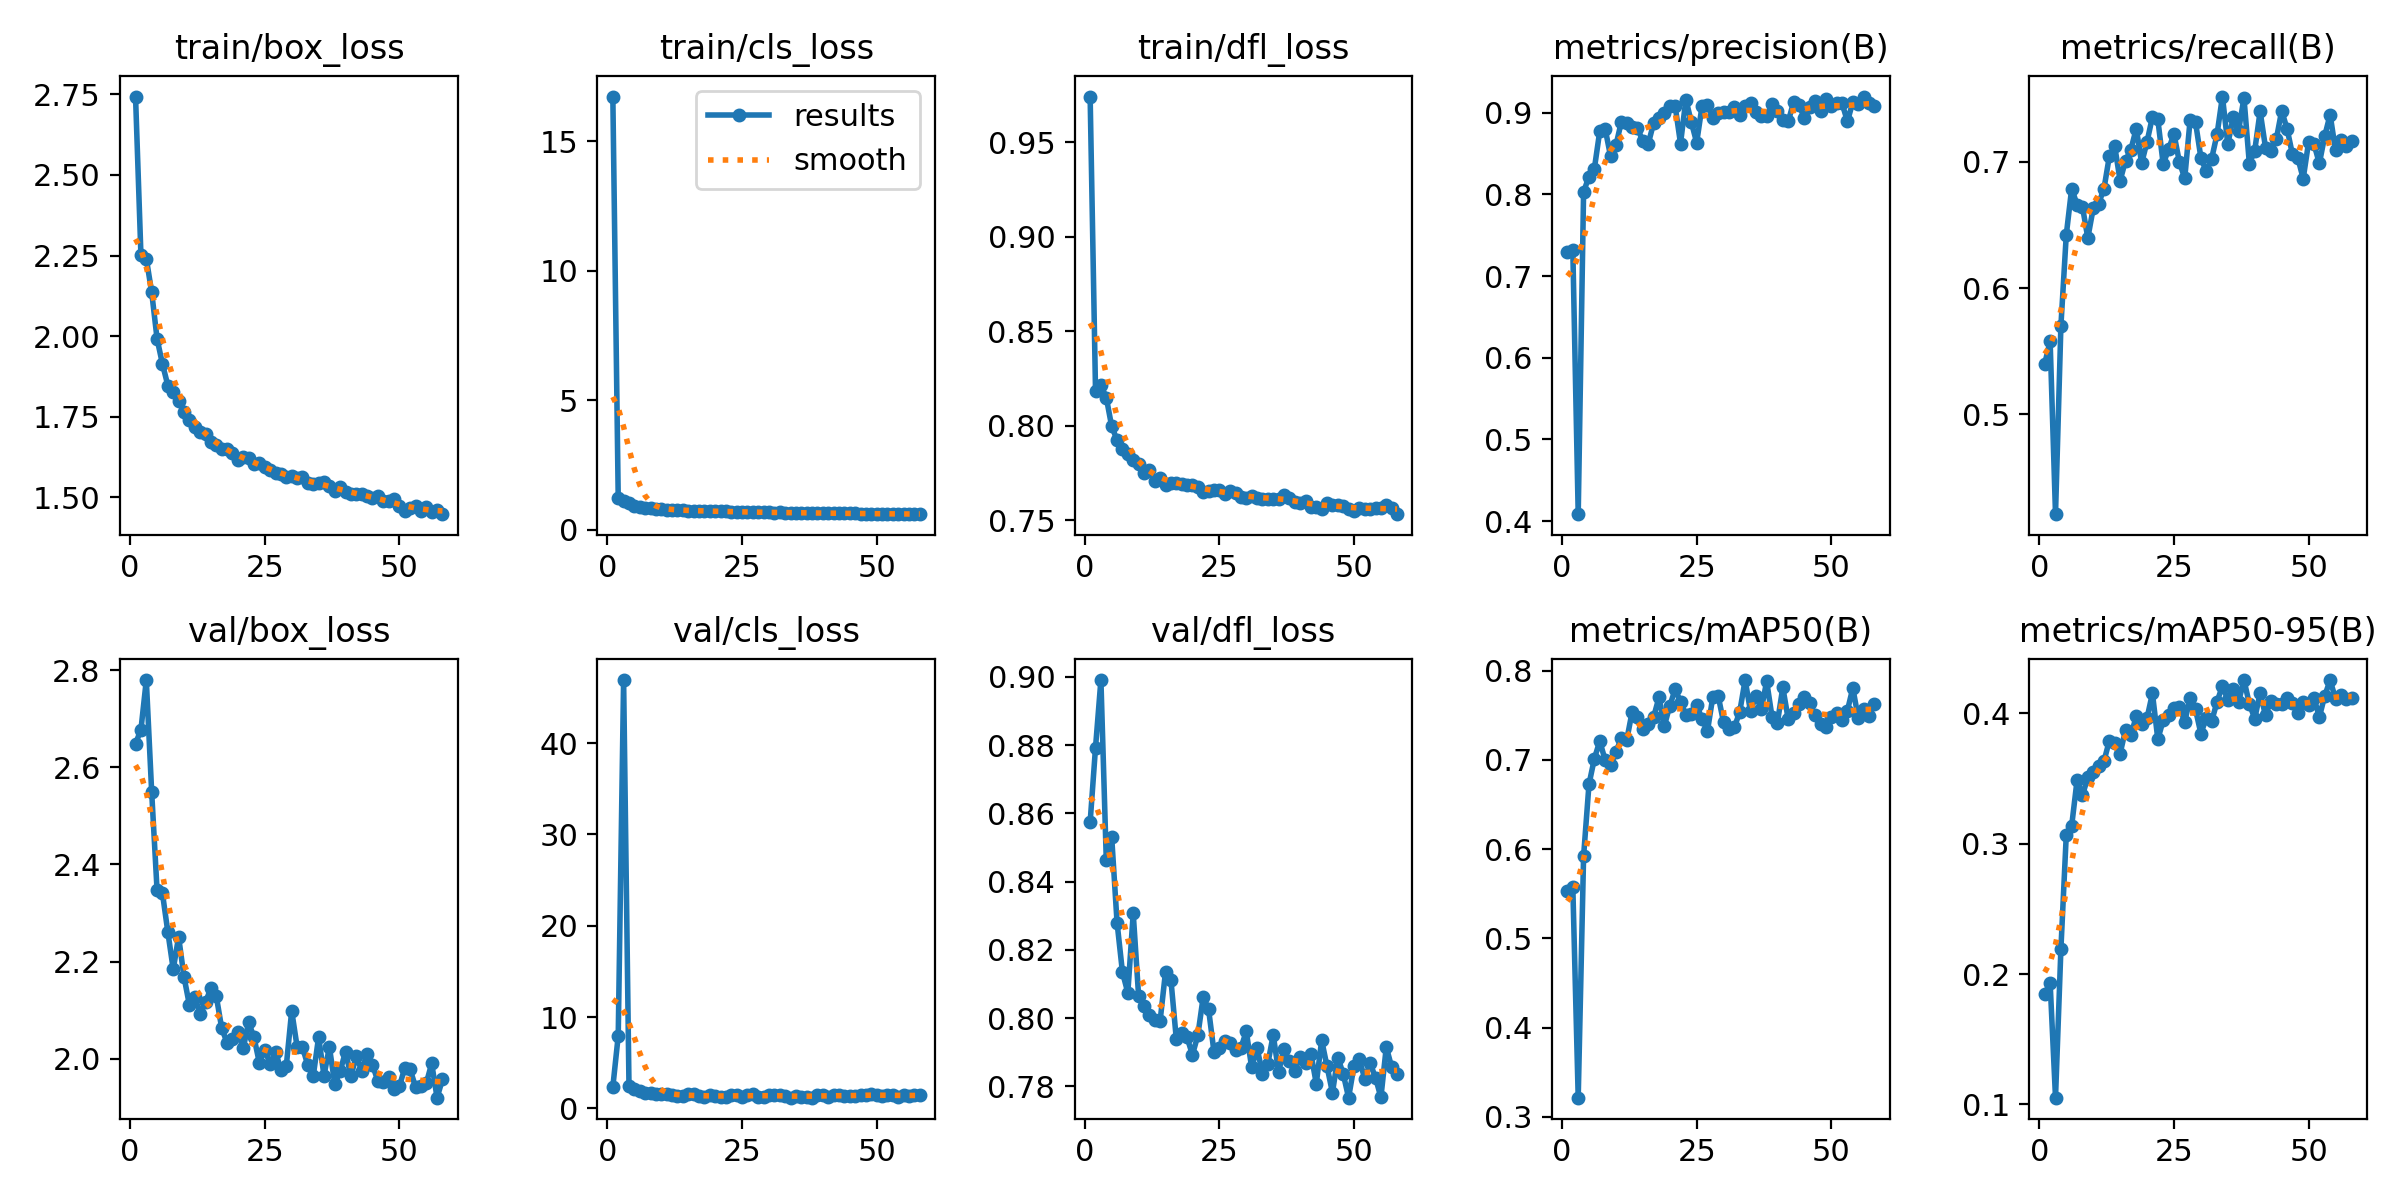

Values plotted in this chart, from the file beside it:
epoch, time, train/box_loss, train/cls_loss, train/dfl_loss, metrics/precision(B), metrics/recall(B), metrics/mAP50(B), metrics/mAP50-95(B), val/box_loss, val/cls_loss, val/dfl_loss, lr/pg0, lr/pg1, lr/pg2, lr/pg3, lr/pg4, lr/pg5, lr/pg6, lr/pg7
1, 107.1, 2.743, 16.73, 0.9743, 0.7294, 0.5402, 0.5534, 0.1845, 2.649, 2.353, 0.8574, 0.009901, 0.0033, 0.009901, 0.0033, 0.009901, 0.0033, 0.009901, 0.0033
2, 185.6, 2.252, 1.216, 0.8185, 0.7318, 0.5579, 0.5573, 0.1933, 2.677, 7.952, 0.8793, 0.0197, 0.006568, 0.0197, 0.006568, 0.0197, 0.006568, 0.0197, 0.006568
3, 264.8, 2.241, 1.12, 0.8216, 0.4084, 0.421, 0.3216, 0.1051, 2.78, 46.91, 0.8991, 0.02931, 0.00977, 0.02931, 0.00977, 0.02931, 0.00977, 0.02931, 0.00977
4, 341.6, 2.136, 1.036, 0.815, 0.8031, 0.57, 0.5921, 0.219, 2.549, 2.437, 0.8463, 0.02911, 0.009703, 0.02911, 0.009703, 0.02911, 0.009703, 0.02911, 0.009703
5, 417.2, 1.992, 0.9259, 0.7997, 0.8219, 0.6421, 0.6726, 0.3068, 2.347, 2.104, 0.8531, 0.02881, 0.009604, 0.02881, 0.009604, 0.02881, 0.009604, 0.02881, 0.009604
6, 492, 1.914, 0.8904, 0.7926, 0.8315, 0.6787, 0.7014, 0.3137, 2.341, 1.916, 0.828, 0.02851, 0.009505, 0.02851, 0.009505, 0.02851, 0.009505, 0.02851, 0.009505
7, 567.3, 1.847, 0.8504, 0.788, 0.8774, 0.6662, 0.721, 0.3486, 2.261, 1.696, 0.8135, 0.02822, 0.009406, 0.02822, 0.009406, 0.02822, 0.009406, 0.02822, 0.009406
8, 641.4, 1.828, 0.8337, 0.7852, 0.8805, 0.6645, 0.6999, 0.3372, 2.184, 1.687, 0.8074, 0.02792, 0.009307, 0.02792, 0.009307, 0.02792, 0.009307, 0.02792, 0.009307
9, 715.9, 1.8, 0.8134, 0.7818, 0.8471, 0.6397, 0.6942, 0.3508, 2.251, 1.623, 0.8307, 0.02762, 0.009208, 0.02762, 0.009208, 0.02762, 0.009208, 0.02762, 0.009208
10, 790.5, 1.764, 0.7951, 0.78, 0.86, 0.663, 0.7084, 0.3551, 2.169, 1.628, 0.8065, 0.02733, 0.009109, 0.02733, 0.009109, 0.02733, 0.009109, 0.02733, 0.009109
11, 868.5, 1.739, 0.7747, 0.7752, 0.8886, 0.6669, 0.7248, 0.3594, 2.111, 1.533, 0.8037, 0.02703, 0.00901, 0.02703, 0.00901, 0.02703, 0.00901, 0.02703, 0.00901
12, 943.9, 1.718, 0.7687, 0.7768, 0.8874, 0.6786, 0.722, 0.3634, 2.128, 1.513, 0.8009, 0.02673, 0.008911, 0.02673, 0.008911, 0.02673, 0.008911, 0.02673, 0.008911
13, 1019, 1.704, 0.7593, 0.7708, 0.8823, 0.7044, 0.7534, 0.3791, 2.092, 1.377, 0.7996, 0.02644, 0.008812, 0.02644, 0.008812, 0.02644, 0.008812, 0.02644, 0.008812
14, 1094, 1.696, 0.7484, 0.7724, 0.8809, 0.7121, 0.7476, 0.3769, 2.116, 1.324, 0.7992, 0.02614, 0.008713, 0.02614, 0.008713, 0.02614, 0.008713, 0.02614, 0.008713
15, 1169, 1.673, 0.739, 0.7689, 0.8656, 0.6851, 0.7342, 0.3692, 2.146, 1.55, 0.8136, 0.02584, 0.008614, 0.02584, 0.008614, 0.02584, 0.008614, 0.02584, 0.008614
16, 1244, 1.661, 0.7301, 0.77, 0.8618, 0.7008, 0.7405, 0.3874, 2.128, 1.531, 0.8113, 0.02555, 0.008515, 0.02555, 0.008515, 0.02555, 0.008515, 0.02555, 0.008515
17, 1319, 1.649, 0.722, 0.77, 0.8871, 0.7097, 0.7479, 0.3831, 2.063, 1.361, 0.7939, 0.02525, 0.008416, 0.02525, 0.008416, 0.02525, 0.008416, 0.02525, 0.008416
18, 1394, 1.65, 0.7221, 0.7691, 0.8939, 0.7263, 0.77, 0.398, 2.033, 1.252, 0.7955, 0.02495, 0.008317, 0.02495, 0.008317, 0.02495, 0.008317, 0.02495, 0.008317
19, 1470, 1.636, 0.7163, 0.7689, 0.8999, 0.6989, 0.7383, 0.3918, 2.04, 1.451, 0.7944, 0.02465, 0.008218, 0.02465, 0.008218, 0.02465, 0.008218, 0.02465, 0.008218
20, 1546, 1.617, 0.7074, 0.7686, 0.9088, 0.7159, 0.7604, 0.3965, 2.055, 1.349, 0.7892, 0.02436, 0.008119, 0.02436, 0.008119, 0.02436, 0.008119, 0.02436, 0.008119
21, 1622, 1.625, 0.7086, 0.7678, 0.9084, 0.7355, 0.7791, 0.4153, 2.021, 1.249, 0.7949, 0.02406, 0.00802, 0.02406, 0.00802, 0.02406, 0.00802, 0.02406, 0.00802
22, 1697, 1.622, 0.7059, 0.7652, 0.8623, 0.7336, 0.7652, 0.3802, 2.075, 1.264, 0.8062, 0.02376, 0.007921, 0.02376, 0.007921, 0.02376, 0.007921, 0.02376, 0.007921
23, 1773, 1.602, 0.6926, 0.7654, 0.9161, 0.6982, 0.7498, 0.3946, 2.044, 1.446, 0.8025, 0.02347, 0.007822, 0.02347, 0.007822, 0.02347, 0.007822, 0.02347, 0.007822
24, 1849, 1.607, 0.6926, 0.7662, 0.8888, 0.7099, 0.7513, 0.3991, 1.991, 1.427, 0.7901, 0.02317, 0.007723, 0.02317, 0.007723, 0.02317, 0.007723, 0.02317, 0.007723
25, 1923, 1.594, 0.6852, 0.766, 0.8634, 0.7221, 0.7617, 0.4045, 2.018, 1.296, 0.7913, 0.02287, 0.007624, 0.02287, 0.007624, 0.02287, 0.007624, 0.02287, 0.007624
26, 1997, 1.585, 0.6807, 0.7641, 0.9083, 0.7, 0.7456, 0.4049, 1.989, 1.463, 0.7933, 0.02258, 0.007525, 0.02258, 0.007525, 0.02258, 0.007525, 0.02258, 0.007525
27, 2071, 1.577, 0.6798, 0.7656, 0.9099, 0.687, 0.7323, 0.3935, 2.015, 1.568, 0.7926, 0.02228, 0.007426, 0.02228, 0.007426, 0.02228, 0.007426, 0.02228, 0.007426
28, 2146, 1.572, 0.6793, 0.7642, 0.8937, 0.7331, 0.7707, 0.4121, 1.977, 1.225, 0.7907, 0.02198, 0.007327, 0.02198, 0.007327, 0.02198, 0.007327, 0.02198, 0.007327
29, 2221, 1.563, 0.6698, 0.7625, 0.8993, 0.7314, 0.7715, 0.4031, 1.985, 1.284, 0.7913, 0.02168, 0.007228, 0.02168, 0.007228, 0.02168, 0.007228, 0.02168, 0.007228
30, 2296, 1.568, 0.6683, 0.7617, 0.9015, 0.7032, 0.742, 0.3845, 2.098, 1.432, 0.7961, 0.02139, 0.007129, 0.02139, 0.007129, 0.02139, 0.007129, 0.02139, 0.007129
31, 2372, 1.559, 0.6605, 0.7628, 0.9011, 0.6924, 0.7346, 0.3964, 2.025, 1.515, 0.7855, 0.02109, 0.00703, 0.02109, 0.00703, 0.02109, 0.00703, 0.02109, 0.00703
32, 2446, 1.563, 0.6636, 0.7621, 0.907, 0.7026, 0.7364, 0.394, 2.024, 1.496, 0.7913, 0.02079, 0.006931, 0.02079, 0.006931, 0.02079, 0.006931, 0.02079, 0.006931
33, 2523, 1.546, 0.6576, 0.7614, 0.897, 0.7217, 0.754, 0.4089, 1.986, 1.38, 0.7837, 0.0205, 0.006832, 0.0205, 0.006832, 0.0205, 0.006832, 0.0205, 0.006832
34, 2598, 1.542, 0.6513, 0.7615, 0.9078, 0.7517, 0.7895, 0.4211, 1.964, 1.188, 0.7866, 0.0202, 0.006733, 0.0202, 0.006733, 0.0202, 0.006733, 0.0202, 0.006733
35, 2673, 1.543, 0.6549, 0.7615, 0.9125, 0.7139, 0.7544, 0.4103, 2.044, 1.346, 0.7951, 0.0199, 0.006634, 0.0199, 0.006634, 0.0199, 0.006634, 0.0199, 0.006634
36, 2748, 1.547, 0.6527, 0.7611, 0.9003, 0.7353, 0.7721, 0.4184, 1.965, 1.285, 0.7843, 0.01961, 0.006535, 0.01961, 0.006535, 0.01961, 0.006535, 0.01961, 0.006535
37, 2822, 1.535, 0.6545, 0.7634, 0.8965, 0.7248, 0.7565, 0.4089, 2.024, 1.3, 0.791, 0.01931, 0.006436, 0.01931, 0.006436, 0.01931, 0.006436, 0.01931, 0.006436
38, 2897, 1.52, 0.6431, 0.7621, 0.8956, 0.7506, 0.7881, 0.4256, 1.948, 1.175, 0.7873, 0.01901, 0.006337, 0.01901, 0.006337, 0.01901, 0.006337, 0.01901, 0.006337
39, 2972, 1.534, 0.649, 0.7595, 0.9107, 0.6986, 0.748, 0.4073, 1.974, 1.515, 0.7846, 0.01871, 0.006238, 0.01871, 0.006238, 0.01871, 0.006238, 0.01871, 0.006238
40, 3047, 1.518, 0.6395, 0.7594, 0.9019, 0.7089, 0.7418, 0.396, 2.015, 1.486, 0.7886, 0.01842, 0.006139, 0.01842, 0.006139, 0.01842, 0.006139, 0.01842, 0.006139
41, 3121, 1.51, 0.6367, 0.7602, 0.8917, 0.7399, 0.7813, 0.4156, 1.964, 1.227, 0.787, 0.01812, 0.00604, 0.01812, 0.00604, 0.01812, 0.00604, 0.01812, 0.00604
42, 3196, 1.51, 0.63, 0.7573, 0.8893, 0.7113, 0.7456, 0.3986, 2.006, 1.48, 0.7896, 0.01782, 0.005941, 0.01782, 0.005941, 0.01782, 0.005941, 0.01782, 0.005941
43, 3272, 1.511, 0.6336, 0.7572, 0.9129, 0.7087, 0.7521, 0.4096, 1.975, 1.453, 0.7808, 0.01753, 0.005842, 0.01753, 0.005842, 0.01753, 0.005842, 0.01753, 0.005842
44, 3347, 1.504, 0.6318, 0.7562, 0.9099, 0.7177, 0.763, 0.4075, 2.009, 1.32, 0.7935, 0.01723, 0.005743, 0.01723, 0.005743, 0.01723, 0.005743, 0.01723, 0.005743
45, 3423, 1.497, 0.628, 0.7595, 0.8935, 0.7403, 0.7705, 0.4072, 1.987, 1.309, 0.7858, 0.01693, 0.005644, 0.01693, 0.005644, 0.01693, 0.005644, 0.01693, 0.005644
46, 3499, 1.505, 0.6309, 0.7584, 0.9076, 0.7263, 0.7635, 0.4121, 1.954, 1.362, 0.7782, 0.01664, 0.005545, 0.01664, 0.005545, 0.01664, 0.005545, 0.01664, 0.005545
47, 3574, 1.489, 0.6224, 0.7583, 0.9142, 0.706, 0.75, 0.4082, 1.953, 1.447, 0.7884, 0.01634, 0.005446, 0.01634, 0.005446, 0.01634, 0.005446, 0.01634, 0.005446
48, 3649, 1.488, 0.6232, 0.7579, 0.9018, 0.7032, 0.7403, 0.4, 1.963, 1.5, 0.7836, 0.01604, 0.005347, 0.01604, 0.005347, 0.01604, 0.005347, 0.01604, 0.005347
49, 3724, 1.494, 0.6231, 0.7561, 0.9165, 0.6867, 0.7373, 0.409, 1.938, 1.575, 0.7767, 0.01574, 0.005248, 0.01574, 0.005248, 0.01574, 0.005248, 0.01574, 0.005248
50, 3799, 1.475, 0.6128, 0.755, 0.9083, 0.7154, 0.7484, 0.4063, 1.943, 1.47, 0.7859, 0.01545, 0.005149, 0.01545, 0.005149, 0.01545, 0.005149, 0.01545, 0.005149
51, 3875, 1.458, 0.6115, 0.7566, 0.912, 0.7142, 0.7521, 0.412, 1.981, 1.405, 0.7879, 0.01515, 0.00505, 0.01515, 0.00505, 0.01515, 0.00505, 0.01515, 0.00505
52, 3951, 1.468, 0.6122, 0.7559, 0.9116, 0.6988, 0.7448, 0.3972, 1.978, 1.466, 0.7822, 0.01485, 0.004951, 0.01485, 0.004951, 0.01485, 0.004951, 0.01485, 0.004951
53, 4026, 1.472, 0.6121, 0.7563, 0.8894, 0.7204, 0.7553, 0.4135, 1.941, 1.442, 0.7868, 0.01456, 0.004852, 0.01456, 0.004852, 0.01456, 0.004852, 0.01456, 0.004852
54, 4102, 1.457, 0.6036, 0.7566, 0.9131, 0.7373, 0.7806, 0.4254, 1.945, 1.3, 0.7825, 0.01426, 0.004753, 0.01426, 0.004753, 0.01426, 0.004753, 0.01426, 0.004753
55, 4177, 1.472, 0.608, 0.7567, 0.9102, 0.7092, 0.7473, 0.4114, 1.949, 1.522, 0.7768, 0.01396, 0.004654, 0.01396, 0.004654, 0.01396, 0.004654, 0.01396, 0.004654
56, 4252, 1.454, 0.6035, 0.7581, 0.9198, 0.7175, 0.7566, 0.4144, 1.99, 1.342, 0.7915, 0.01367, 0.004555, 0.01367, 0.004555, 0.01367, 0.004555, 0.01367, 0.004555
57, 4327, 1.46, 0.6062, 0.7567, 0.9123, 0.7128, 0.7492, 0.4111, 1.92, 1.434, 0.7856, 0.01337, 0.004456, 0.01337, 0.004456, 0.01337, 0.004456, 0.01337, 0.004456
58, 4401, 1.448, 0.5982, 0.7533, 0.9086, 0.7168, 0.7621, 0.4118, 1.957, 1.434, 0.7835, 0.01307, 0.004357, 0.01307, 0.004357, 0.01307, 0.004357, 0.01307, 0.004357
